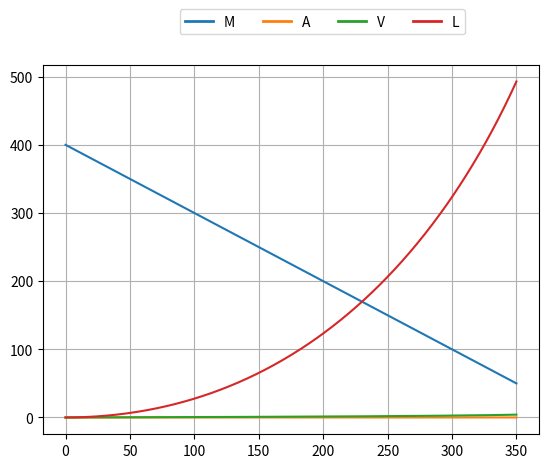

This chart was generated by the following Python code: (Note: this script raises an exception after producing the figure.)
#!/usr/bin/env python
# coding: utf-8

# In[73]:


import numpy as np
import pandas as pd
import matplotlib.pyplot as plt
pd.set_option('display.max_rows', None)


# In[78]:


class Lab6(object):
    def __init__(self, u, s, p, start_m, end_m, delta_step):
        self._s = s
        self._u = u
        self._p = p
        self._start_m = start_m
        self._end_m = end_m
        self._delta_m_per_sec = u * s * p
        self._delta_step = delta_step
        
        self._mass = [self._start_m]
        self._a = [0]
        self._v = [0]
        self._l = [0]
    
    def _calculate_mass(self):
        return self._mass[-1]-self._delta_m_per_sec * self._delta_step
    
    def _calculate_a(self):
        return self._u * self._delta_m_per_sec / self._mass[-1] 
    
    def _calculate_v(self):
        return self._v[-1] + self._delta_step * self._a[-1]
    
    def _calculate_l(self):
        return self._l[-1] + self._delta_step * self._v[-1]
    
    def _print_results(self):
        time = np.arange(0, len(self._mass))
        result = pd.DataFrame(list(zip(
            time, self._mass, self._a, self._v, self._l
        )))
        result.columns = ['t', 'M', 'A', 'V', 'L']
        display(result)
    
    def _plot_results(self):
        fig = plt.figure(dpi=200)
        ax = fig.add_subplot(111)
        ax.grid(which='major')
        ax.grid(which='minor')
        ax.grid(True)
        ax.plot(self._mass, label='M')
        ax.plot(self._a, label='A')
        ax.plot(self._v, label='V')
        ax.plot(self._l, label='L')        
        leg = plt.legend(
            bbox_to_anchor=(0.795,1.01), bbox_transform=plt.gcf().transFigure, ncol=4
        
        )
        leg_lines = leg.get_lines()
        leg_texts = leg.get_texts()
        plt.setp(leg_lines, linewidth=2)
        plt.show()
    
    def main(self):
        while self._mass[-1] > self._end_m:
            self._a.append(self._calculate_a())
            self._mass.append(self._calculate_mass())
            self._v.append(self._calculate_v())
            self._l.append(self._calculate_l())
        self._plot_results()
        self._print_results()


# In[79]:


start_m = 400.0
end_m = 50.0
s = 5e-5
p=10**4
u=2.0
delta_step=1
lab6 = Lab6(u, s, p, start_m, end_m, delta_step)
lab6.main()

